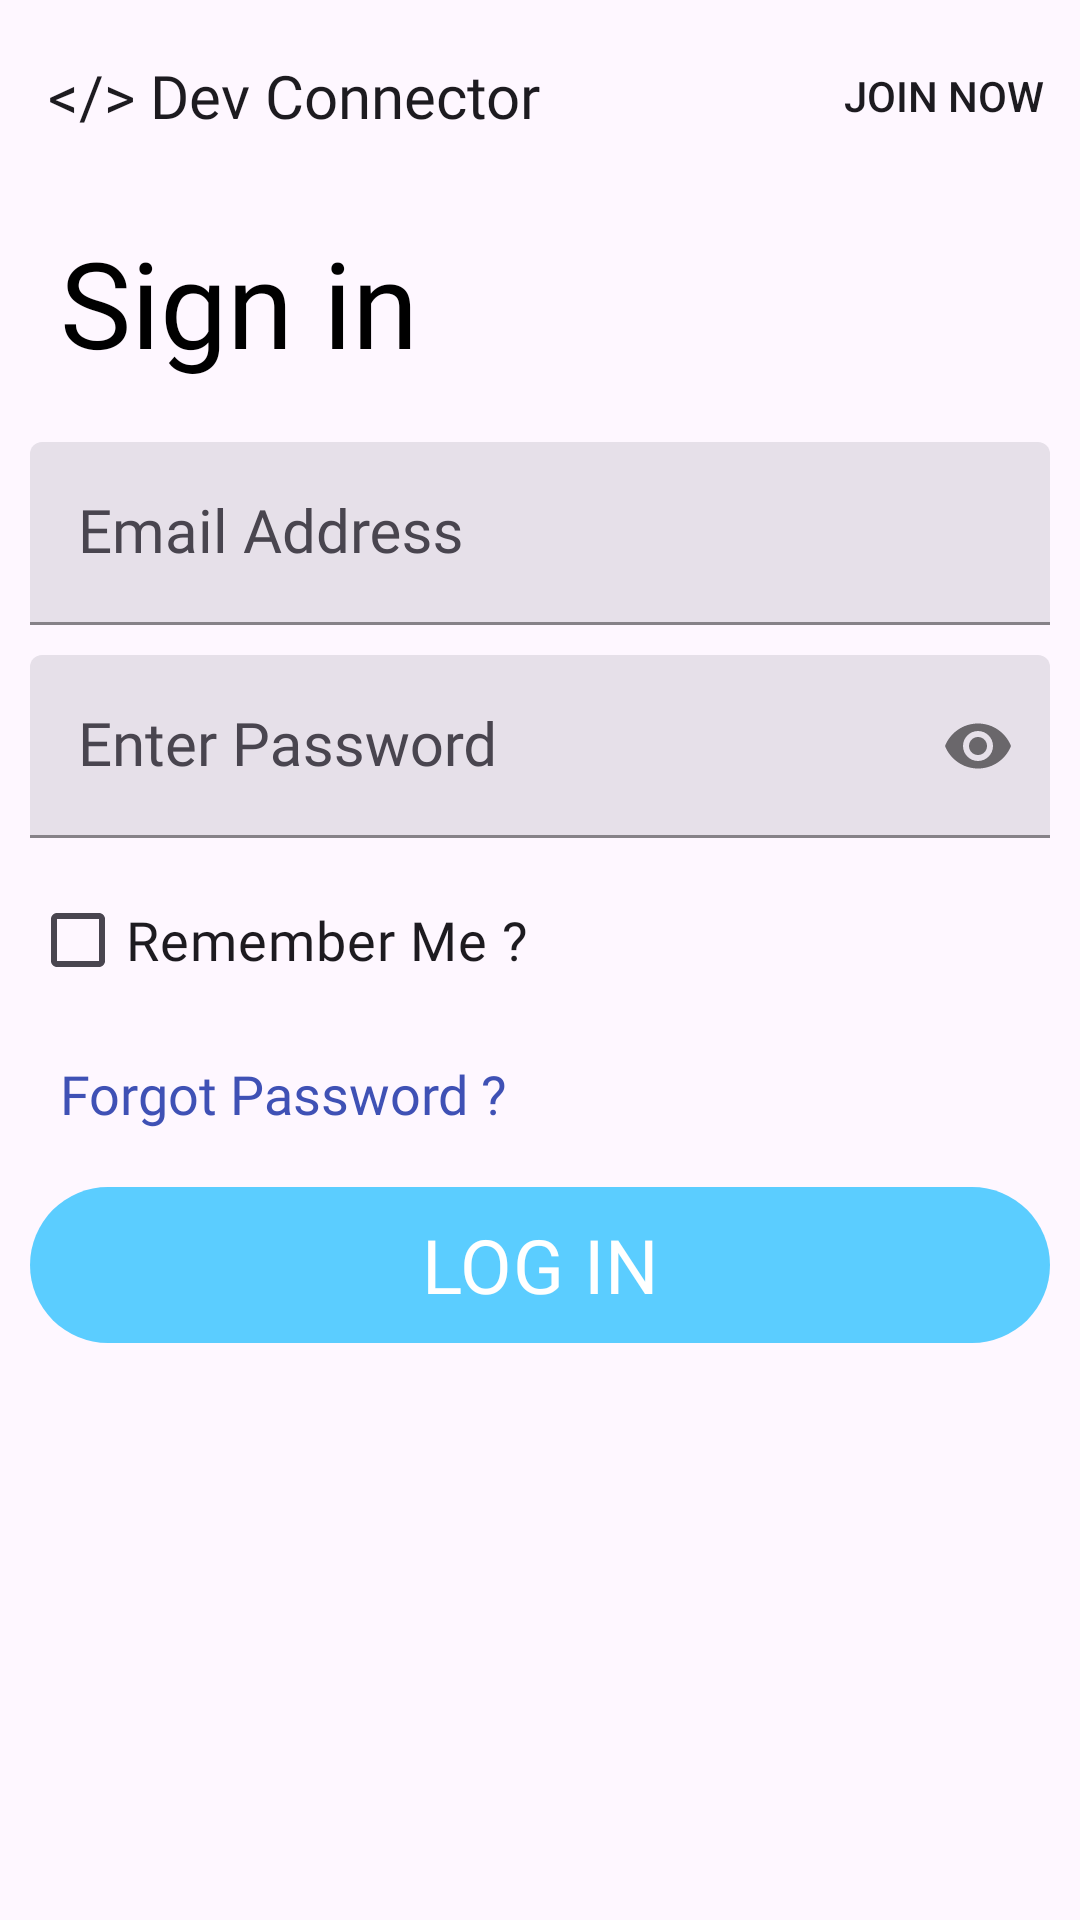

The Android layout XML behind this screen, and the referenced resources:
<!-- AndroidManifest.xml: application theme Theme.DevConnector -->
<!-- res/layout/fragment_sign_in.xml -->
<?xml version="1.0" encoding="utf-8"?>
<LinearLayout xmlns:android="http://schemas.android.com/apk/res/android"
    xmlns:app="http://schemas.android.com/apk/res-auto"
    xmlns:tools="http://schemas.android.com/tools"
    android:layout_width="match_parent"
    android:layout_height="match_parent"
    android:orientation="vertical"
    android:background="@drawable/edittext_background"
    tools:context=".ui.fragments.OnBoarding.SignInFragment">

    <include layout="@layout/appbar_signup_login" />

    <TextView
        android:layout_marginTop="10dp"
        android:layout_marginLeft="20dp"
        android:textColor="#000000"
        android:textSize="40dp"
        android:fontFamily="@font/montserrat_bold"
        android:id="@+id/textView3"
        android:layout_width="match_parent"
        android:layout_height="wrap_content"
        android:text="Sign in" />

    <LinearLayout
        android:layout_width="match_parent"
        android:layout_height="match_parent"
        android:layout_marginLeft="10dp"
        android:layout_marginTop="10dp"
        android:layout_marginRight="10dp"
        android:orientation="vertical">

        <LinearLayout
            android:layout_width="match_parent"
            android:layout_height="wrap_content"
            android:layout_marginTop="10dp"
            android:orientation="horizontal">

            <com.google.android.material.textfield.TextInputLayout
                style="@style/Widget.Material3.TextInputLayout.FilledBox"
                android:layout_width="match_parent"
                android:layout_height="wrap_content"
                android:hint="Email Address"
                app:boxStrokeColor="#000000"
                app:hintTextColor="#3F51B5"
                >

                <com.google.android.material.textfield.TextInputEditText
                    android:id="@+id/userName"
                    android:background="@drawable/edittext_background"
                    android:layout_width="match_parent"
                    android:fontFamily="@font/montserrat_medium"
                    android:layout_height="wrap_content" />

            </com.google.android.material.textfield.TextInputLayout>
        </LinearLayout>

        <LinearLayout
            android:layout_width="match_parent"
            android:layout_height="wrap_content"
            android:layout_marginTop="10dp"
            android:orientation="horizontal">

            <com.google.android.material.textfield.TextInputLayout
                style="@style/Widget.Material3.TextInputLayout.FilledBox"
                android:layout_width="match_parent"
                android:layout_height="wrap_content"
                android:hint="Enter Password"
                app:boxStrokeColor="#000000"
                app:hintTextColor="#3F51B5"
                app:passwordToggleEnabled="true"
                >

                <com.google.android.material.textfield.TextInputEditText
                    android:id="@+id/passWord"
                    android:inputType="textPassword"
                    android:background="@drawable/edittext_background"
                    android:layout_width="match_parent"
                    android:fontFamily="@font/montserrat_medium"
                    android:layout_height="wrap_content" />

            </com.google.android.material.textfield.TextInputLayout>
        </LinearLayout>

        <CheckBox
            android:layout_marginTop="10dp"
            android:id="@+id/checkBox"
            android:layout_width="match_parent"
            android:layout_height="wrap_content"
            android:textSize="18dp"
            android:text="Remember Me ?"
            android:fontFamily="@font/montserrat_semibold"
            />

        <TextView
            android:layout_marginTop="15dp"
            android:fontFamily="@font/montserrat_bold"
            android:textSize="18dp"
            android:textColor="#3F51B5"
            android:id="@+id/forgotPassword"
            android:layout_width="match_parent"
            android:layout_height="wrap_content"
            android:layout_marginLeft="10dp"
            android:text="Forgot Password ? " />

        <com.google.android.material.button.MaterialButton
            android:id="@+id/logIn"
            android:layout_width="match_parent"
            android:textSize="25dp"
            android:layout_height="60dp"
            android:layout_gravity="center"
            android:layout_marginTop="15dp"
            android:text="LOG IN"
            android:fontFamily="@font/montserrat_bold"
            />

        <ProgressBar
            android:visibility="gone"
            android:id="@+id/progressBar"
            style="?android:attr/progressBarStyle"
            android:layout_width="match_parent"
            android:layout_height="wrap_content" />

    </LinearLayout>


</LinearLayout>
<!-- res/layout/appbar_signup_login.xml (included above) -->
<com.google.android.material.appbar.AppBarLayout xmlns:android="http://schemas.android.com/apk/res/android"
    xmlns:app="http://schemas.android.com/apk/res-auto"
    android:layout_width="match_parent"
    android:layout_height="wrap_content">

    <com.google.android.material.appbar.MaterialToolbar
        android:id="@+id/topAppBar"
        android:layout_width="match_parent"
        android:layout_height="?attr/actionBarSize"
        app:menu="@menu/onboarding_top_app_bar_menu"
        app:title="@string/dev_connector" />

</com.google.android.material.appbar.AppBarLayout>
<!-- resources referenced by this layout -->
<resources>
  <string name="dev_connector">&lt;/&gt; Dev Connector</string>
  <style name="Theme.DevConnector" parent="Theme.Material3.DayNight.NoActionBar">
          
          <item name="colorPrimary">@color/purple_200</item>
          <item name="colorPrimaryVariant">#E3E2E2</item>
          <item name="colorOnPrimary">@color/white</item>
          
          <item name="colorSecondary">@color/teal_200</item>
          <item name="colorSecondaryVariant">@color/teal_700</item>
          <item name="colorOnSecondary">@color/black</item>
          
          <item name="android:statusBarColor" tools:targetApi="l">?attr/colorPrimaryVariant</item>
          
          <item name="toolbarStyle">@style/Widget.App.Toolbar</item>
          <item name="bottomNavigationStyle">@style/Widget.App.BottomNavigationView</item>
          <item name="textAppearanceBodyLarge">@style/TextAppearance.App.TitleLarge</item>
      </style>
  <color name="purple_200">#5BCDFF</color>
  <color name="white">#FFFFFFFF</color>
  <color name="teal_200">#FF03DAC5</color>
  <color name="teal_700">#FF018786</color>
  <color name="black">#FF000000</color>
  <style name="Widget.App.Toolbar" parent="Widget.Material3.Toolbar">
          <item name="titleTextAppearance">@style/TextAppearance.App.TitleLarge</item>
      </style>
  <style name="Widget.App.BottomNavigationView" parent="Widget.Material3.BottomNavigationView">
          <item name="materialThemeOverlay">@style/ThemeOverlay.App.BottomNavigationView</item>
          <item name="itemActiveIndicatorStyle">@style/ActiveIndication</item>
      </style>
  <style name="TextAppearance.App.TitleLarge" parent="TextAppearance.Material3.TitleLarge">
          <item name="fontFamily">@font/montserrat_extrabold</item>
  
          <item name="android:textSize">20dp</item>
  
      </style>
  <style name="ThemeOverlay.App.BottomNavigationView" parent="">
          <item name="fontFamily">@font/montserrat_semibold</item>
          <item name="itemActiveIndicatorStyle">@style/ActiveIndication</item>
  
  
  
  
  
  
  
      </style>
  <style name="ActiveIndication" parent="Widget.Material3.BottomNavigationView.ActiveIndicator">
          <item name="itemActiveIndicatorStyle">@color/black</item>
  
  
      </style>
</resources>
